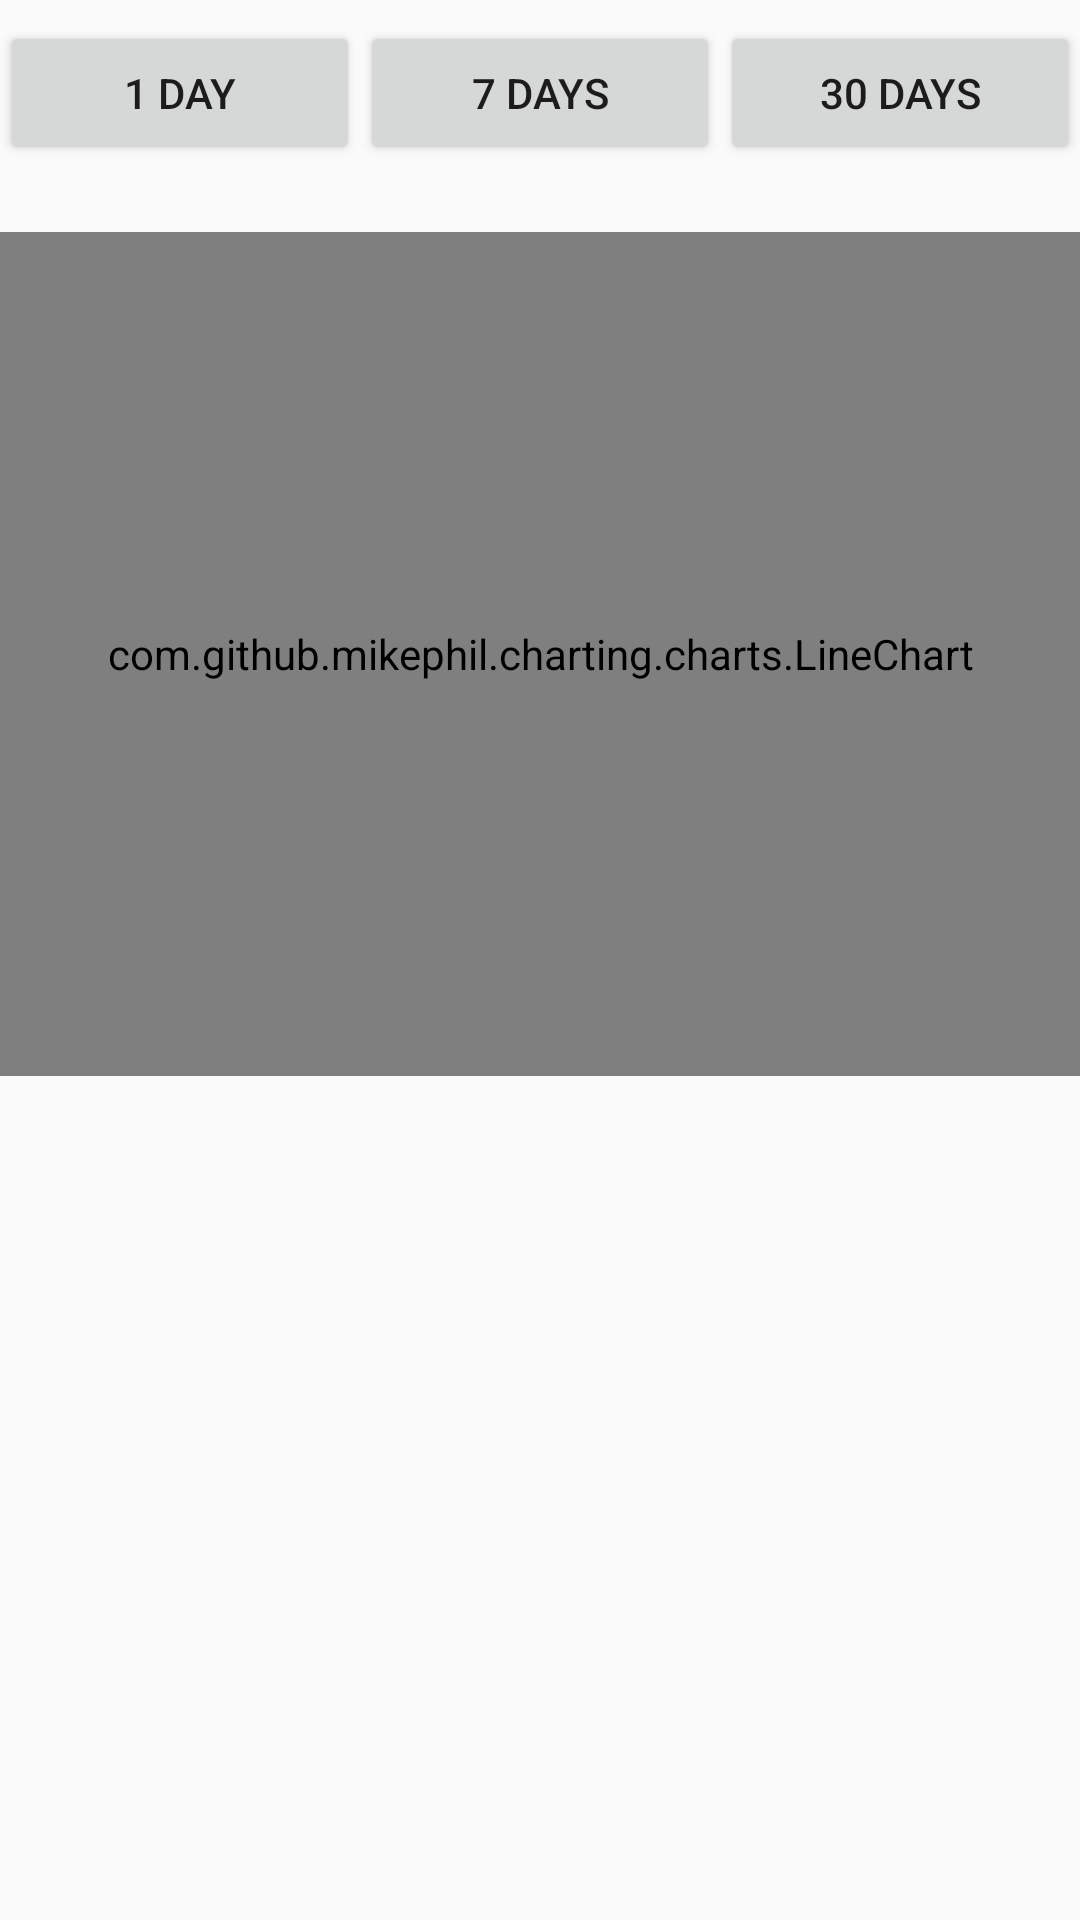

Reconstruct the res/layout file that produces this screen, plus the resources it refers to.
<!-- AndroidManifest.xml: application theme Theme.AppCompat.Light.DarkActionBar -->
<!-- res/layout/one_stock_view.xml -->
<?xml version="1.0" encoding="utf-8"?>
<LinearLayout  xmlns:android="http://schemas.android.com/apk/res/android"
    android:layout_width="match_parent"
    android:layout_height="match_parent"
    android:orientation="vertical">

    <LinearLayout
    android:layout_width="match_parent"
    android:layout_height="0dp"
    android:layout_weight="1"
    android:orientation="horizontal"
    android:layout_marginTop="7dp"
        >
        <Button
            android:id="@+id/timeseries_1d_button"
            android:layout_height="wrap_content"
            android:layout_width="wrap_content"
            android:layout_weight="1"
            android:text="1 Day"
            />
        <Button
            android:id="@+id/timeseries_7d_button"
            android:layout_height="wrap_content"
            android:layout_width="wrap_content"
            android:layout_weight="1"
            android:text="7 Days"
            />
        <Button
            android:id="@+id/timeseries_30d_button"
            android:layout_height="wrap_content"
            android:layout_width="wrap_content"
            android:layout_weight="1"
            android:text="30 Days"
            />

    </LinearLayout>
    <com.github.mikephil.charting.charts.LineChart
        android:id="@+id/graphView"
        android:layout_width="match_parent"
        android:layout_height="0dp"
        android:layout_weight="4"
        android:gravity="center"/>

    <androidx.fragment.app.FragmentContainerView
        android:layout_width="match_parent"
        android:layout_height="0dp"
        android:id="@+id/one_stock_news_frame"
        android:layout_weight="4"
        />

    </LinearLayout>
<!-- resources referenced by this layout -->
<resources>

</resources>
